Labelled photos from "neu_processed", an image-classification folder in CRWJ-WJ/crwj. The possible labels are: crazing, inclusion, pitted surface, rolled-in scale, scratches.

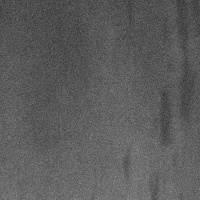
Label: inclusion

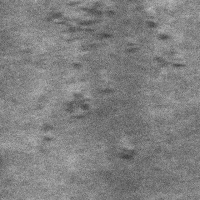
Label: rolled-in scale

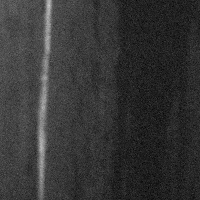
Label: scratches

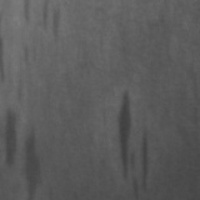
Label: inclusion

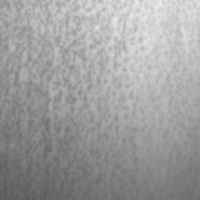
Label: pitted surface

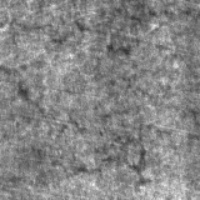
Label: crazing
